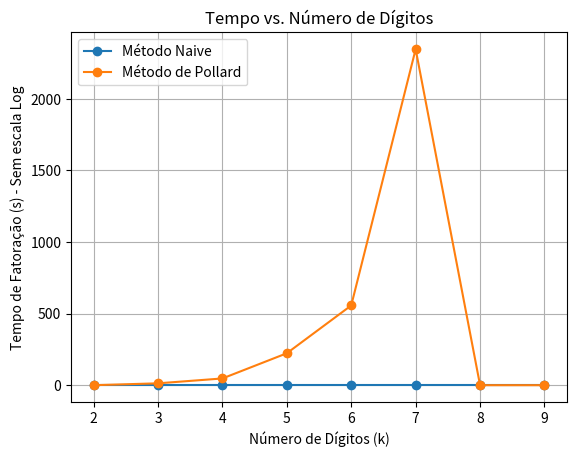

Here is the Python script that generated this plot:
import matplotlib.pyplot as plt
import numpy as np
import time
import math

def naive(n):
    begin = time.time()
    div = []
    while (n%2 == 0):
        div.append(2)
        n = n//2
    i = 3
    while i*i <= n:
        # print(i)            
        while n%i == 0:
            div.append(i)
            n = n//i
        i = i + 2

    end = time.time()
    if n > 1:
        div.append(n)
    return div, end-begin

def pollard(n):
    # Testando várias bases, quando necessário
    begin = time.time()
    bases = [2, 3, 5, 7, 11, 13, 17, 19, 23, 29, 31] 

    B = int(n**0.20) # limite para k (usaremos k!)
    
    for base in bases:
        a = base 
        for k in range(2, B + 1):
            a = pow(a, k, n) # a^i (mod n)
            d = math.gcd(a - 1, n)
            
            if 1 < d < n:
                return (d, n // d)
            
            elif d == n:
                print(f"  -> Falha com base {base} (MDC deu n). Trocando base...")
                break
    end = time.time()

    return None, end-begin

semiprimesC = [15, 143, 2491, 47053, 304679, 5494327, 76562491, 816359183]
semiprimesF = [93, 267, 1569, 19473, 499461, 2899473, 17899473, 107899431]

def compare(semiprimes):
    timesN = []
    timesF = []
    
    for i in range(len(semiprimes)):
        divsF, timerN = naive(semiprimes[i])
        divsC, timerC = pollard(semiprimes[i])
        timesN.append(timerN) 
        timesF.append(timerC) 
        
    timesN = np.array(timesN)
    timesF = np.array(timesF)

    num_digitos = np.array([len(str(n)) for n in semiprimes])

    # plt.semilogy(num_digitos, timesN, 'o-', label="Método Naive")
    # plt.semilogy(num_digitos, timesF, 'o-', label="Método de Fermat")
    plt.plot(num_digitos, timesN, 'o-', label="Método Naive")
    plt.plot(num_digitos, timesF, 'o-', label="Método de Pollard")

    plt.xlabel("Número de Dígitos (k)")
    plt.ylabel("Tempo de Fatoração (s) - Sem escala Log")
    plt.title("Tempo vs. Número de Dígitos")
    plt.legend()
    
    plt.grid(True)
    plt.show()
compare(semiprimesC)
